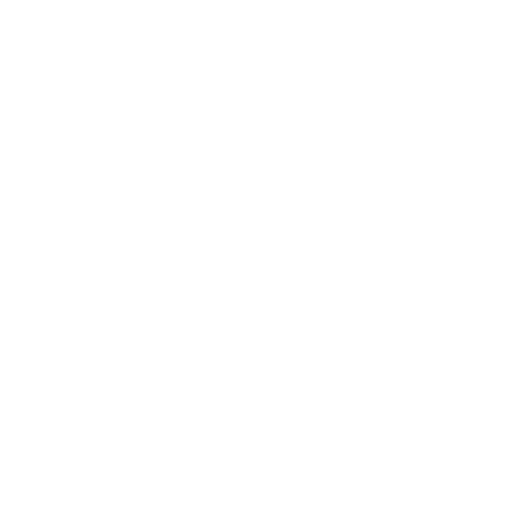
t = 0.00 s
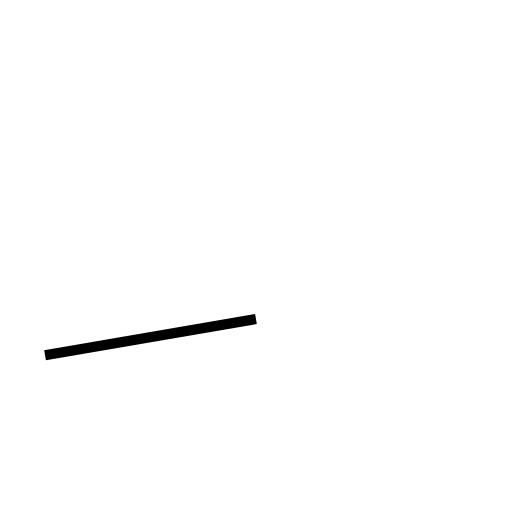
t = 0.63 s
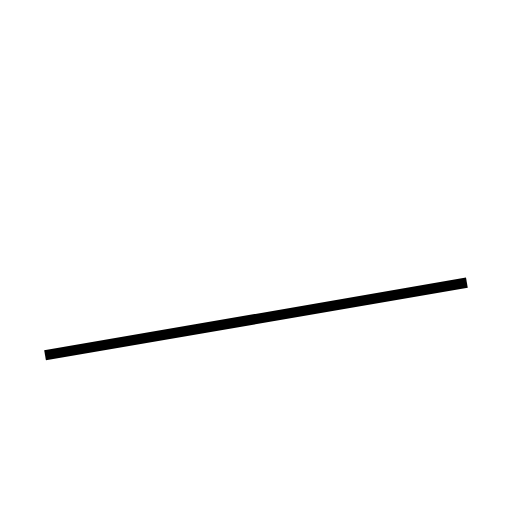
t = 1.25 s
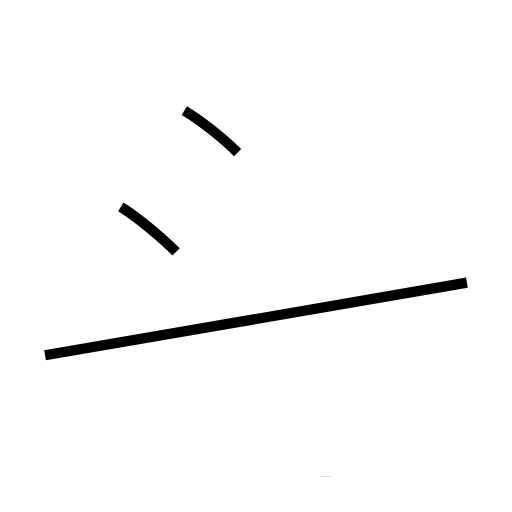
t = 1.66 s
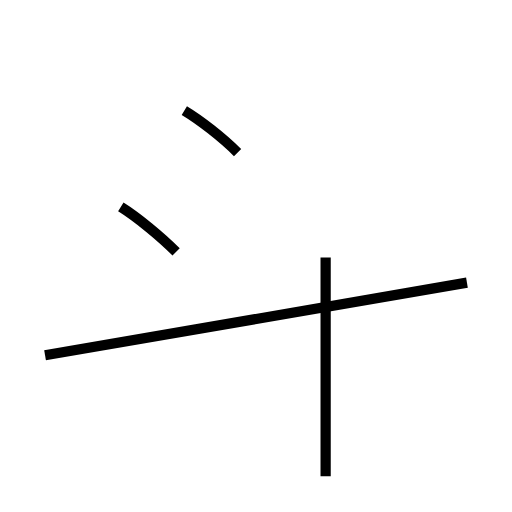
t = 2.30 s
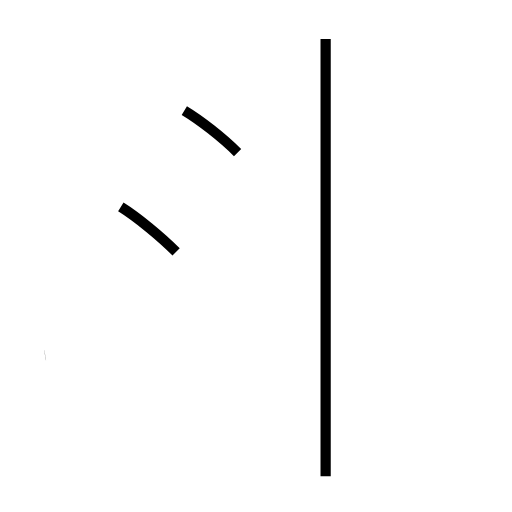
t = 2.94 s

The animated SVG that drew these frames (rendered in a browser with its animation timeline set to each time). Animation: 4 SMIL elements (animate=4); one cycle of 2.94 s.

<?xml version='1.0' encoding='utf-8'?>
<svg viewBox="0.0 -6.0 50.0 50.0" version="1.1" xmlns="http://www.w3.org/2000/svg"><rect x="-1000" y="-1000" width="2000" height="2000" stroke="white" fill="white" /><g style="fill:none;stroke:#000000;stroke-width:1"><path d="M 4.4 -9.3 L 45.6 -16.4 " transform="translate(0.0 38.0)" stroke-dasharray="41.80729601397345" stroke-dashoffset="41.80729601397345"><animate attributeName="stroke-dashoffset" from="41.80729601397345" to="0" dur="1.2542188804192034s" begin="0s; anim_end.end" fill="freeze" id="anim0" /></path><path d="M 17.2 -19.4 C 15.7 -20.9 13.4 -22.8 11.8 -23.8 " transform="translate(0.0 38.0)" stroke-dasharray="6.977311680332464" stroke-dashoffset="6.977311680332464"><animate attributeName="stroke-dashoffset" from="6.977311680332464" to="0" dur="0.20931935040997393s" begin="anim0.end" fill="freeze" id="anim1" /></path><path d="M 23.2 -29.1 C 21.7 -30.6 19.5 -32.3 18.0 -33.2 " transform="translate(0.0 38.0)" stroke-dasharray="6.635237291082451" stroke-dashoffset="6.635237291082451"><animate attributeName="stroke-dashoffset" from="6.635237291082451" to="0" dur="0.1990571187324735s" begin="anim1.end" fill="freeze" id="anim2" /></path><path d="M 31.8 2.5 L 31.8 -40.2" transform="translate(0.0 38.0)" stroke-dasharray="42.7" stroke-dashoffset="42.7"><animate attributeName="stroke-dashoffset" from="42.7" to="0" dur="1.2810000000000001s" begin="anim2.end" fill="freeze" id="anim_end" /></path></g></svg>
